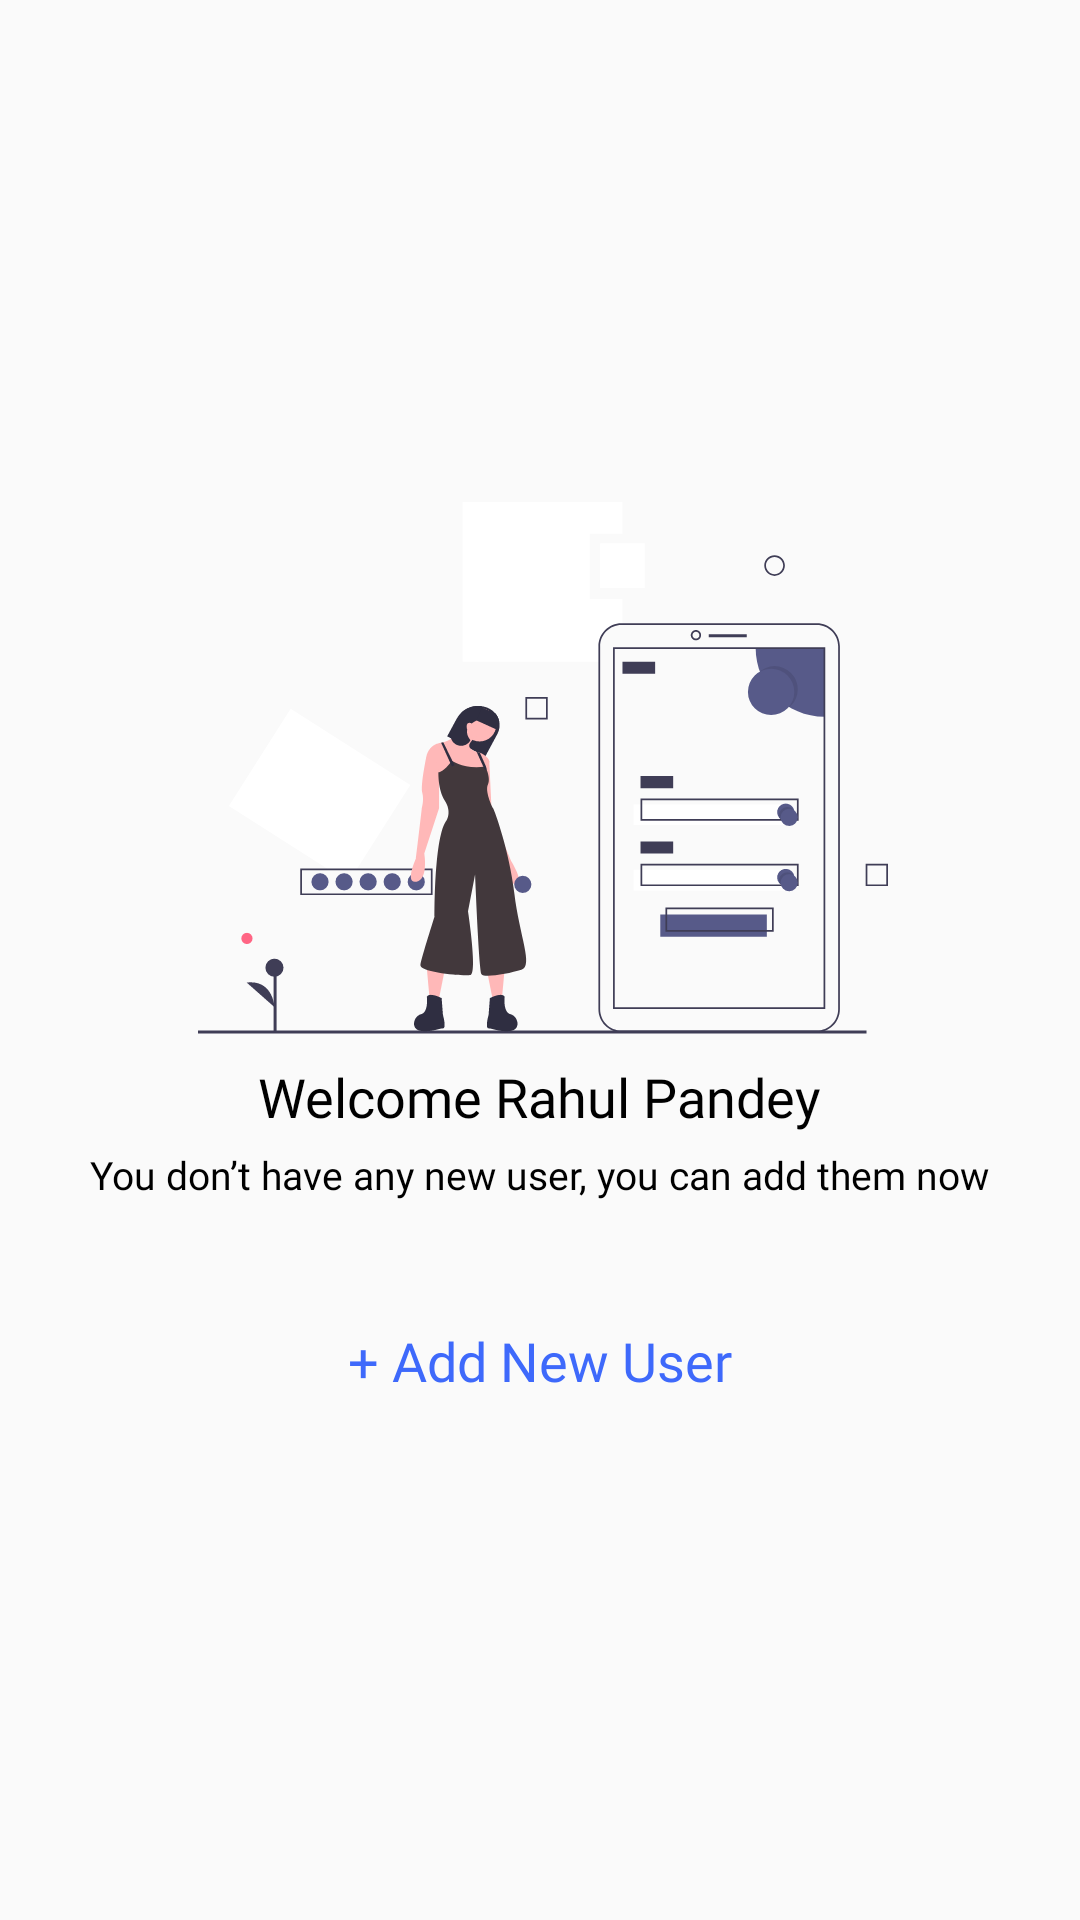

Here is an Android app screen rendered from its layout file. Give the layout XML and the strings, colors and styles it references.
<!-- AndroidManifest.xml: application theme AppTheme -->
<!-- res/layout/empty_home.xml -->
<?xml version="1.0" encoding="utf-8"?>
<RelativeLayout xmlns:android="http://schemas.android.com/apk/res/android"
    android:layout_width="match_parent"
    android:layout_height="match_parent"
    android:background="@android:color/transparent"
    >

    <LinearLayout
        android:layout_width="match_parent"
        android:layout_height="wrap_content"
        android:gravity="center_horizontal"
        android:layout_marginHorizontal="30dp"
        android:layout_centerVertical="true"
        android:orientation="vertical">


        <ImageView
            android:layout_width="wrap_content"
            android:layout_height="wrap_content"
            android:src="@drawable/ic_illustration"/>

        <TextView
            android:layout_width="wrap_content"
            android:layout_height="wrap_content"
            android:text="@string/welcome_rahul_pandey"
            android:fontFamily="@font/nunito_sans_bold"
            android:textColor="#000"
            android:textSize="18sp"
            android:layout_marginTop="5dp"/>

        <TextView
            android:layout_width="wrap_content"
            android:layout_height="wrap_content"
            android:text="@string/you_don_t_have_any_new_user_you_can_add_them_now"
            android:fontFamily="@font/nunito_sans_light"
            android:textColor="#000"
            android:textSize="13sp"
            android:layout_marginTop="5dp"/>

        <RelativeLayout
            android:layout_width="wrap_content"
            android:layout_height="wrap_content"
            android:background="@drawable/blue_hollow"
            android:layout_marginTop="25dp"
            android:elevation="3dp"
            android:padding="16dp"
            android:id="@+id/signup">

            <TextView
                android:layout_width="wrap_content"
                android:layout_height="wrap_content"
                android:layout_centerInParent="true"
                android:text="@string/add_new_user"
                android:textColor="@color/colorPrimary"
                android:fontFamily="@font/nunito_sans"
                android:paddingHorizontal="20dp"
                android:textSize="18sp" />

        </RelativeLayout>



    </LinearLayout>

</RelativeLayout>
<!-- resources referenced by this layout -->
<resources>
  <color name="colorPrimary">#3e69fb</color>
  <!-- drawable ic_illustration: vector/xml drawable (drawable, 10799 chars, omitted) -->
  <string name="add_new_user">+ Add New User</string>
  <string name="welcome_rahul_pandey">Welcome Rahul Pandey</string>
  <string name="you_don_t_have_any_new_user_you_can_add_them_now">You don’t have any new user, you can add them now</string>
  <style name="AppTheme" parent="Theme.AppCompat.Light.NoActionBar">
          
          <item name="colorPrimary">@color/colorPrimary</item>
          <item name="colorPrimaryDark">@color/colorPrimaryDark</item>
          <item name="colorAccent">@color/colorAccent</item>
          <item name="bottomSheetDialogTheme">@style/AppBottomSheetDialogTheme</item>
      </style>
  <color name="colorPrimaryDark">#000</color>
  <color name="colorAccent">#3e69fb</color>
  <style name="AppBottomSheetDialogTheme" parent="Theme.Design.Light.BottomSheetDialog">
          <item name="bottomSheetStyle">@style/AppModalStyle</item>
      </style>
  <style name="AppModalStyle" parent="Widget.Design.BottomSheet.Modal">
          <item name="android:background">@drawable/bottom_nav_back</item>
      </style>
  <!-- drawable bottom_nav_back (drawable) -->
  <shape android:shape="rectangle"
      xmlns:android="http://schemas.android.com/apk/res/android">
  
      <solid
          android:color="#fff"/>
  
      <corners
          android:topLeftRadius="10dp"
          android:topRightRadius="10dp"/>
  
  </shape>
</resources>
